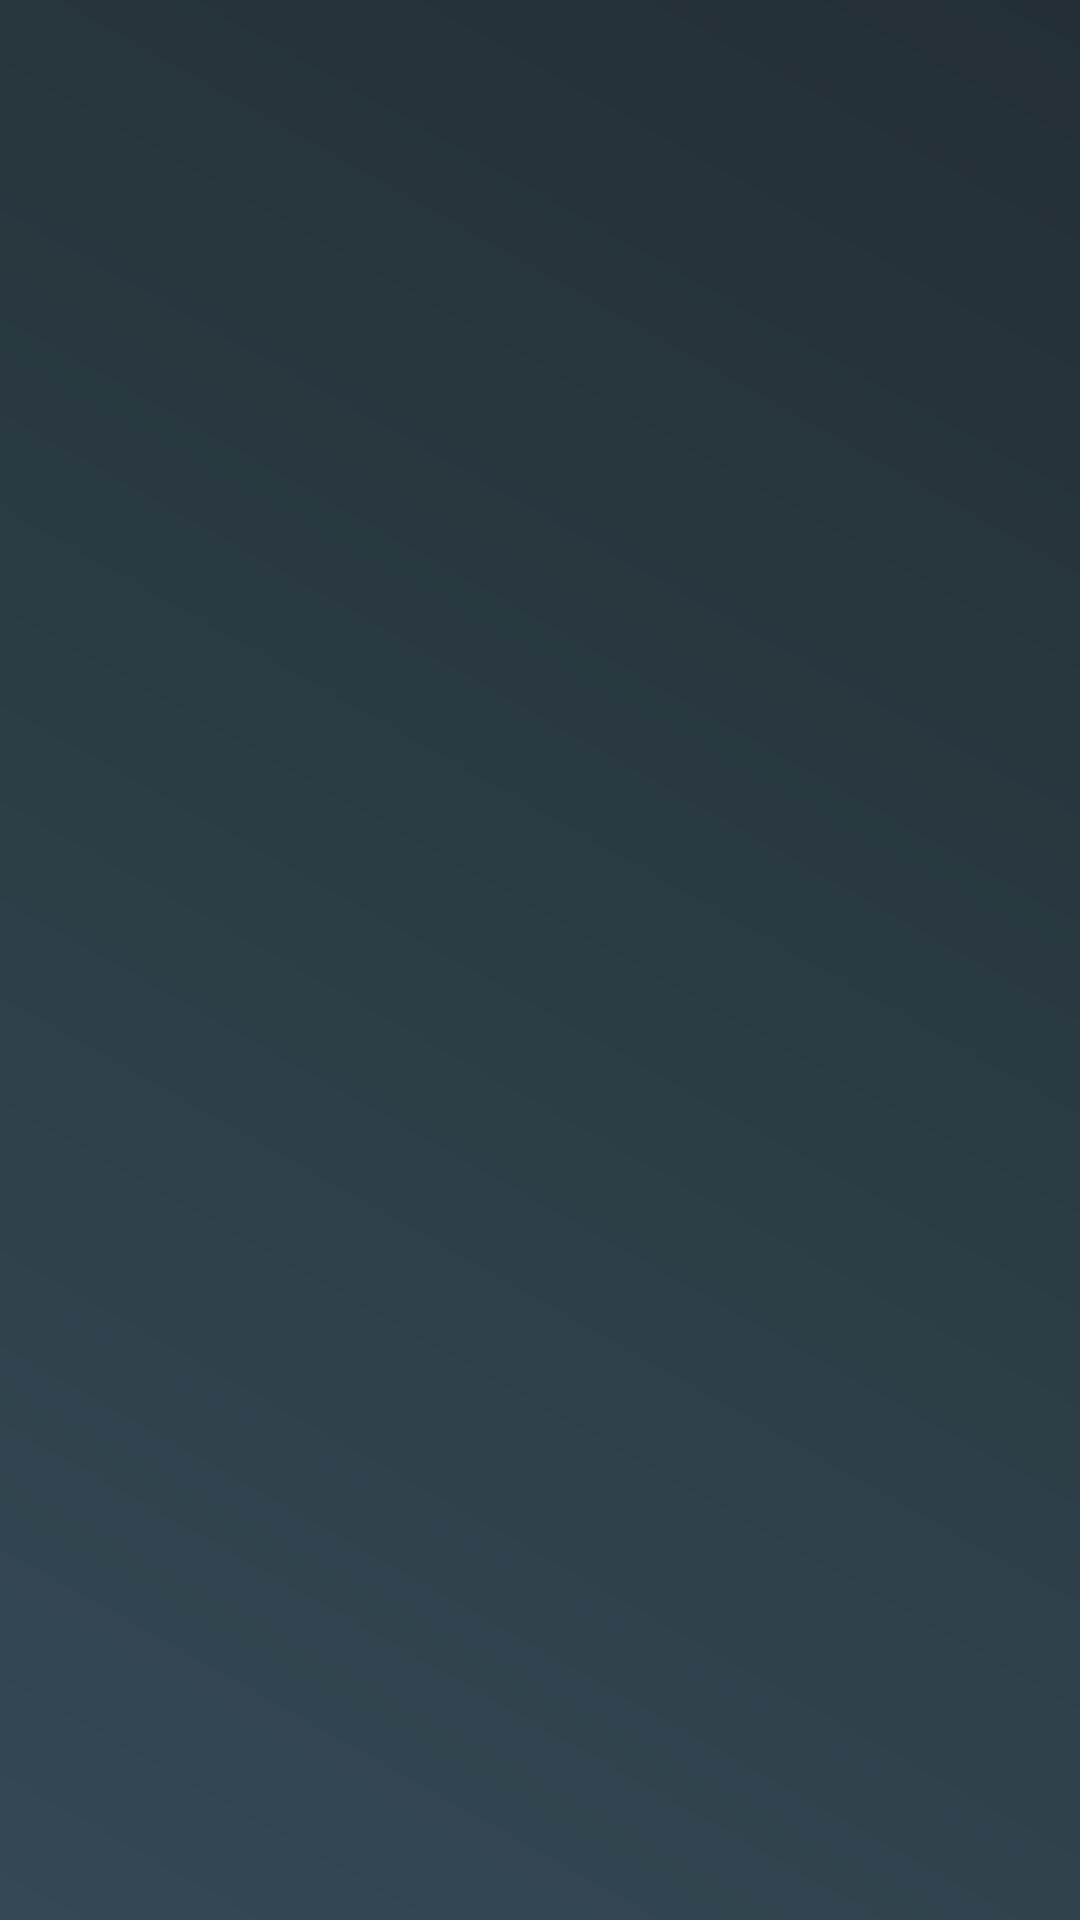

Reconstruct the res/layout file that produces this screen, plus the resources it refers to.
<!-- AndroidManifest.xml: activity theme AppTheme -->
<!-- res/layout/activity_main.xml -->
<?xml version="1.0" encoding="utf-8"?>
<androidx.constraintlayout.widget.ConstraintLayout xmlns:android="http://schemas.android.com/apk/res/android"
    xmlns:app="http://schemas.android.com/apk/res-auto"
    xmlns:tools="http://schemas.android.com/tools"
    android:layout_width="match_parent"
    android:layout_height="match_parent"
    android:layout_gravity="clip_vertical"
    android:background="@drawable/bg_login"
    tools:context=".activities.MainActivity">

    <TextView
        android:id="@+id/brand_tv"
        android:layout_width="0dp"
        android:layout_height="wrap_content"
        android:layout_marginStart="30dp"
        android:layout_marginTop="104dp"
        android:layout_marginEnd="30dp"
        android:gravity="clip_horizontal"
        app:layout_constraintEnd_toEndOf="parent"
        app:layout_constraintStart_toStartOf="parent"
        app:layout_constraintTop_toTopOf="parent" />

    <TextView
        android:id="@+id/model_tv"
        android:layout_width="0dp"
        android:layout_height="wrap_content"
        android:layout_marginStart="30dp"
        android:layout_marginTop="40dp"
        android:layout_marginEnd="30dp"
        app:layout_constraintEnd_toEndOf="parent"
        app:layout_constraintStart_toStartOf="parent"
        app:layout_constraintTop_toBottomOf="@+id/brand_tv" />

    <TextView
        android:id="@+id/model_yeartv"
        android:layout_width="0dp"
        android:layout_height="wrap_content"
        android:layout_marginStart="30dp"
        android:layout_marginTop="51dp"
        android:layout_marginEnd="30dp"
        app:layout_constraintEnd_toEndOf="parent"
        app:layout_constraintStart_toStartOf="parent"
        app:layout_constraintTop_toBottomOf="@+id/model_tv" />

    <TextView
        android:id="@+id/rcnumber_tv"
        android:layout_width="0dp"
        android:layout_height="wrap_content"
        android:layout_marginStart="30dp"
        android:layout_marginTop="42dp"
        android:layout_marginEnd="30dp"
        app:layout_constraintEnd_toEndOf="parent"
        app:layout_constraintStart_toStartOf="parent"
        app:layout_constraintTop_toBottomOf="@+id/model_yeartv" />

</androidx.constraintlayout.widget.ConstraintLayout>
<!-- resources referenced by this layout -->
<resources>
  <!-- drawable bg_login (drawable) -->
  <?xml version="1.0" encoding="utf-8"?>
  
  <shape xmlns:android="http://schemas.android.com/apk/res/android">
      <gradient
          android:angle="-90"
          android:endColor="#2B2B2B"
          android:startColor="#344955" />
  </shape>
  <style name="AppTheme" parent="Theme.AppCompat.NoActionBar">
          
          <item name="colorPrimary">@color/colorPrimary</item>
          <item name="colorPrimaryDark">@color/colorPrimaryDark</item>
          <item name="colorAccent">@color/colorAccent</item>
      </style>
  <color name="colorPrimary">#344955</color>
  <color name="colorPrimaryDark">#232F34</color>
  <color name="colorAccent">#F9AA33</color>
</resources>
